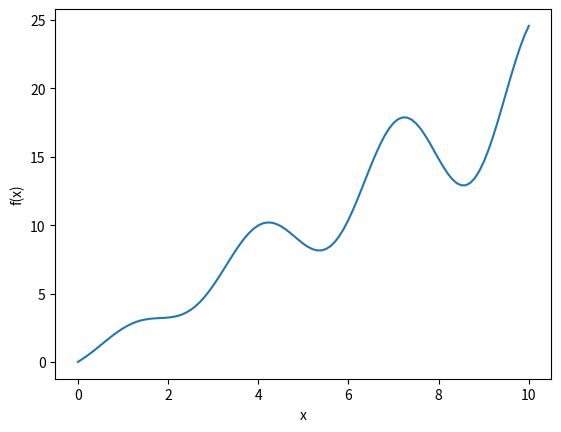
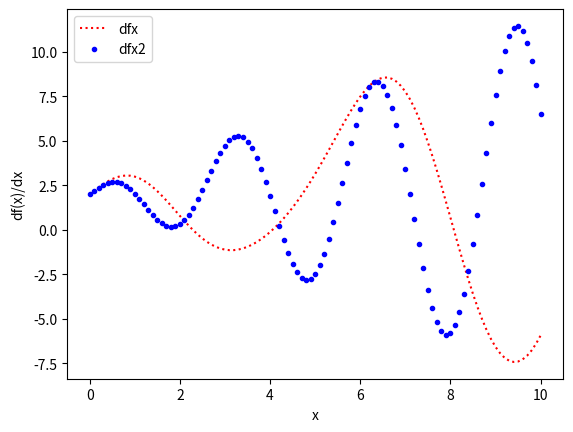

Recreate these plots in Python, in order.
import numpy as np
from matplotlib import pyplot as plt
x=np.array([i*0.1 for i in range(101)])
dfx=2+np.sin(x)*np.cos(x)+x*np.cos(x)

dx=0.001

fx= 2*x+x*np.sin(x)*np.cos(x)
fx2=2*(x+dx)+(x+dx)*np.cos((x+dx))*np.sin((x+dx))

dfx2=(fx2-fx)/dx


plt.figure(1)
plt.plot(x,fx)
plt.xlabel('x')
plt.ylabel('f(x)')

plt.figure(2)
plt.plot(x,dfx,'r:')
plt.plot(x,dfx2,'b.')
plt.xlabel('x')
plt.ylabel('df(x)/dx')
plt.legend(['dfx','dfx2'])
plt.show()